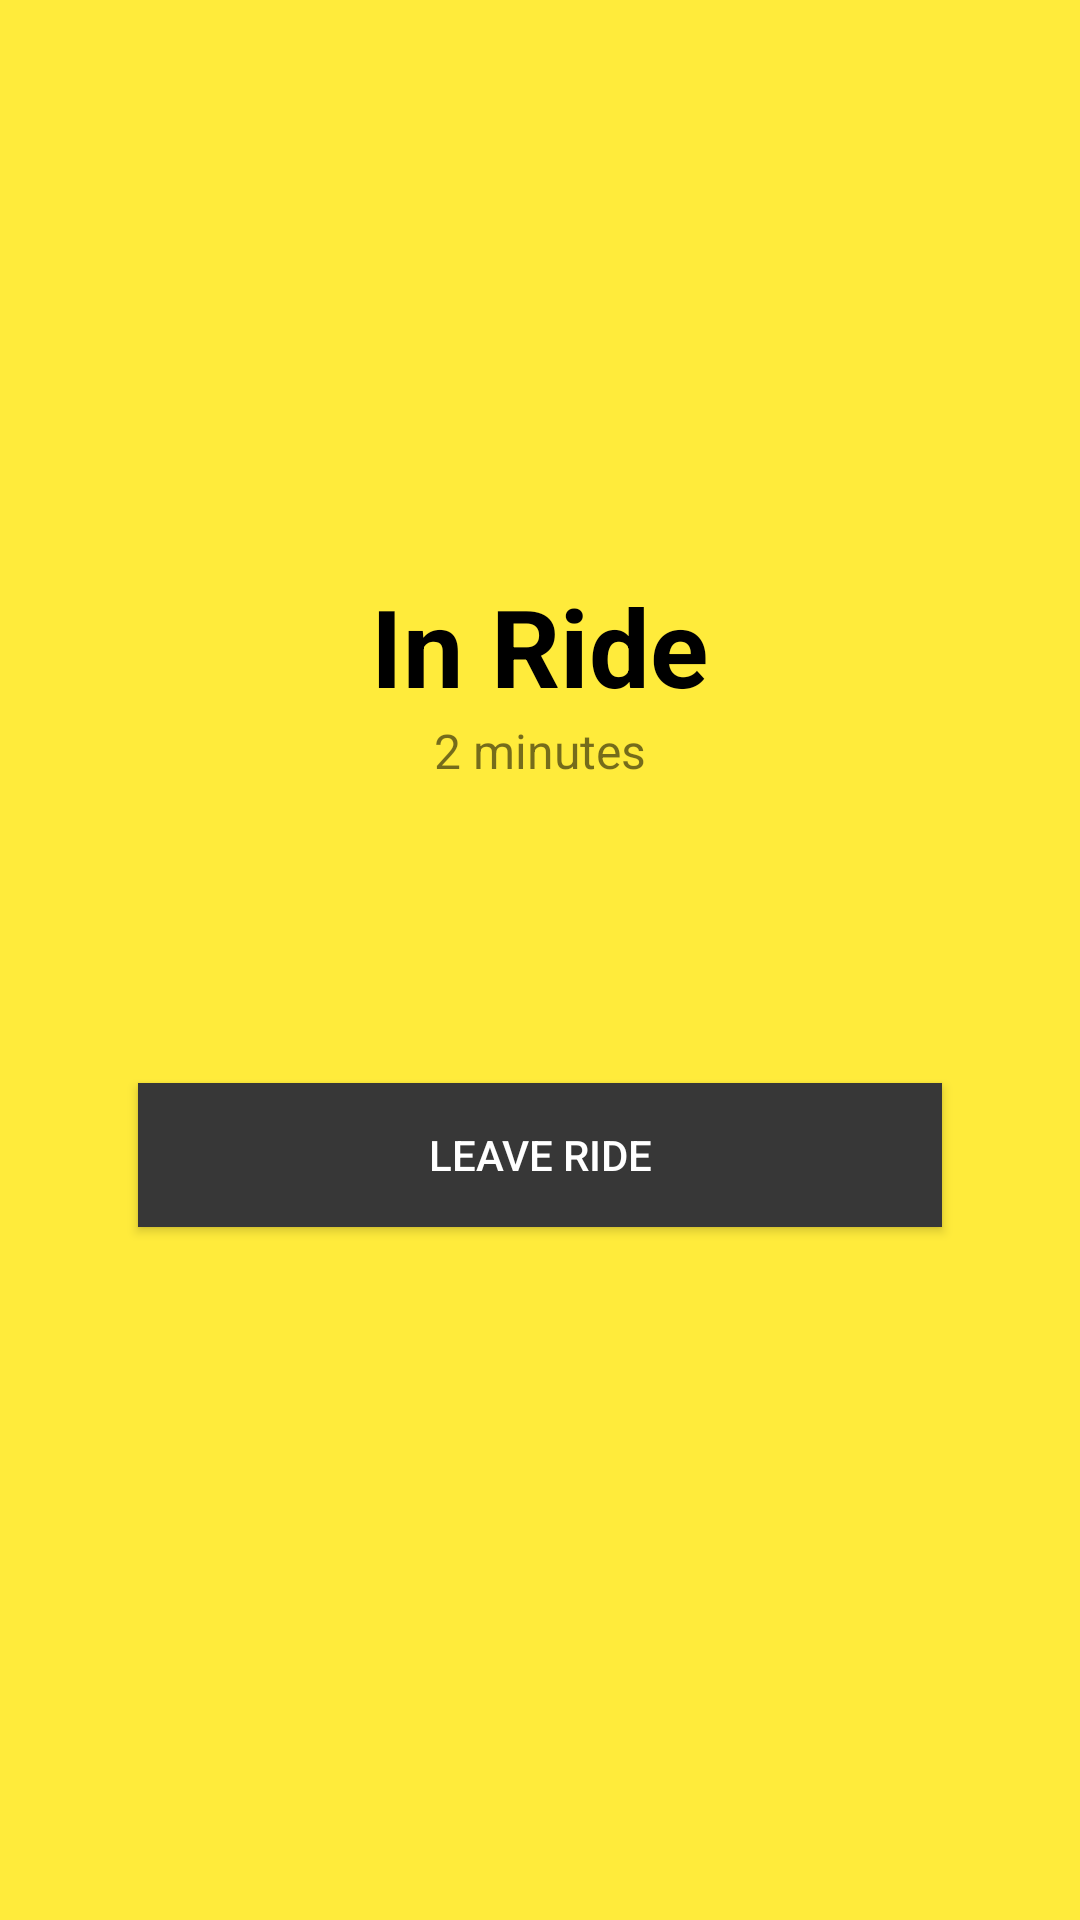

Layout XML and referenced resources for this Android screen:
<!-- AndroidManifest.xml: application theme AppTheme -->
<!-- res/layout/activity_joined_ride.xml -->
<?xml version="1.0" encoding="utf-8"?>
<RelativeLayout
        xmlns:android="http://schemas.android.com/apk/res/android"
        xmlns:tools="http://schemas.android.com/tools"
        android:layout_width="match_parent"
        android:layout_height="match_parent"
        android:paddingLeft="@dimen/activity_horizontal_margin"
        android:paddingRight="@dimen/activity_horizontal_margin"
        android:paddingTop="@dimen/activity_vertical_margin"
        android:paddingBottom="@dimen/activity_vertical_margin"
        android:background="@color/colorPrimary"
        tools:context="xyz.tgprojects.seamless.JoinedRideActivity"
        >


    <TextView
            android:id="@+id/ride_joined_title"
            android:layout_width="wrap_content"
            android:layout_height="wrap_content"
            android:text="In Ride"
            android:paddingTop="175dp"
            android:textSize="36dp"
            android:layout_centerHorizontal="true"
            android:textColor="@color/black"
            android:textStyle="bold"
            />

    <TextView
            android:id="@+id/ride_joined_subtitle"
            android:layout_below="@id/ride_joined_title"
            android:layout_width="wrap_content"
            android:layout_height="wrap_content"
            android:text="2 minutes"
            android:textSize="16sp"
            android:layout_centerHorizontal="true"
            />



    <Button
            android:id="@+id/joined_ride_button"
            android:layout_width="match_parent"
            android:layout_height="wrap_content"
            android:text="Leave Ride"
            android:layout_marginTop="100dp"
            android:layout_below="@id/ride_joined_subtitle"
            android:background="@color/colorAccent"
            android:textColor="@color/white"
            android:layout_marginLeft="30dp"
            android:layout_marginRight="30dp"
            />


</RelativeLayout>
<!-- resources referenced by this layout -->
<resources>
  <color name="black">#000</color>
  <color name="colorAccent">#373737</color>
  <color name="colorPrimary">#FFEB3B</color>
  <color name="white">#fff</color>
  <dimen name="activity_horizontal_margin">16dp</dimen>
  <dimen name="activity_vertical_margin">16dp</dimen>
  <style name="AppTheme" parent="Theme.AppCompat.Light.NoActionBar">
          
          <item name="colorPrimary">@color/colorPrimary</item>
          <item name="colorPrimaryDark">@color/colorPrimaryDark</item>
          <item name="colorAccent">@color/colorAccent</item>
          <item name="android:dialogTheme">@style/CustomDialog</item>
      </style>
  <color name="colorPrimaryDark">#FBC02D</color>
  <style name="CustomDialog" parent="@style/Theme.AppCompat.Light.Dialog">
          <item name="android:windowNoTitle">false</item>
      </style>
</resources>
